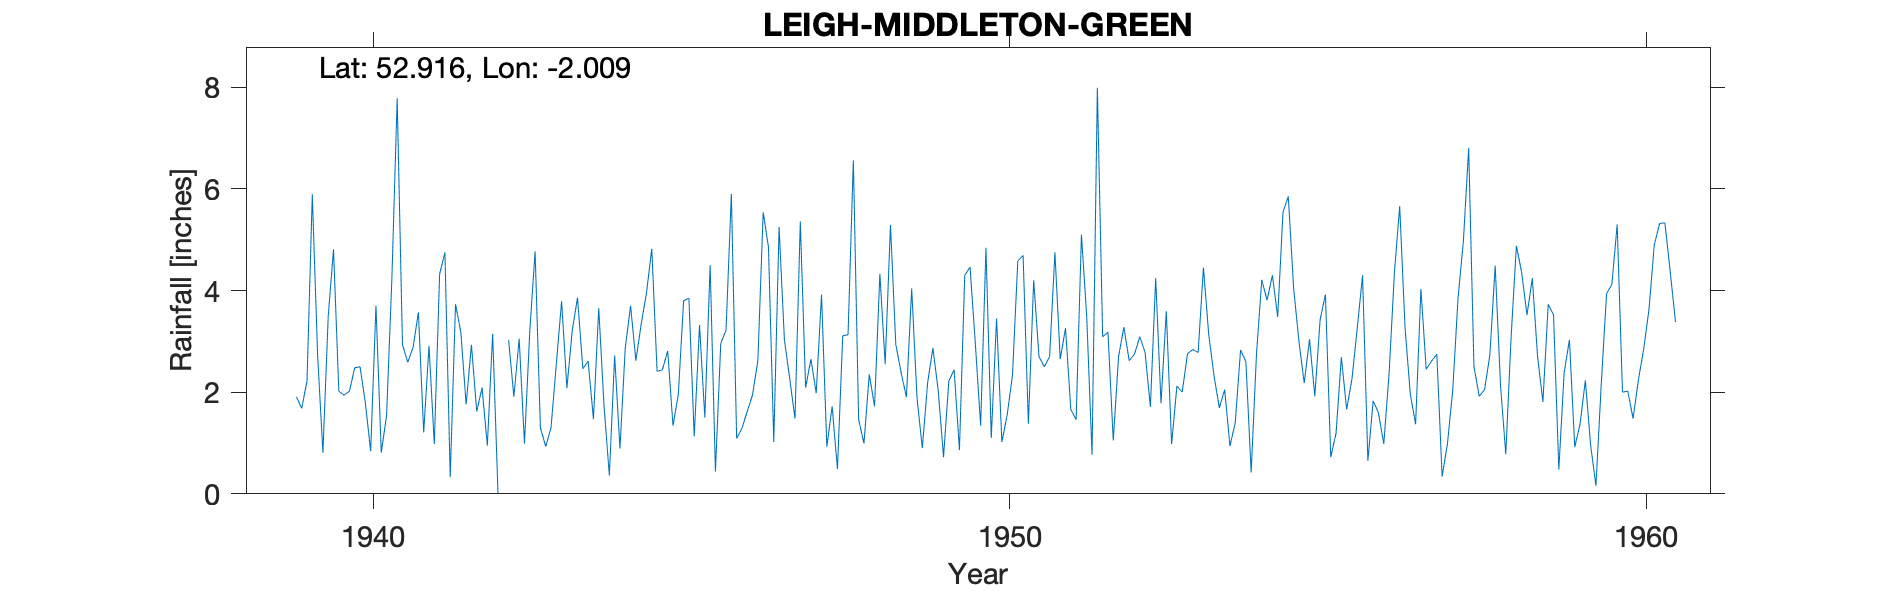

Source data for this figure (header and first rows):
LEIGH-MIDDLETON-GREEN, , , , , , , , , , , , , , , , , , , , , , , 
Grid ref, SJ995354, Long, -2.009, Lat, 52.92, Elevation, 597, ft., , , , , , , , , , , , , , , 
Station no, 2361/7, , , , , , , , , , , , , , , , , , , , , , 
, 1931, 1932, 1933, 1934, 1935, 1936, 1937, 1938, 1939, 1940, 1941, 1942, 1943, 1944, 1945, 1946, 1947, 1948, 1949, 1950, 1951, 1952, 1953
January, , , , , , , , , , 1.94, 2.59, 2.93, 4.77, 3.65, 2.44, 3.22, 2.27, 6.56, 1.89, 1.34, 2.5, 3.18, 0.98
February, , , , , , , , , , 2.02, 2.88, 1.62, 1.3, 1.72, 2.81, 5.9, 1.48, 1.46, 0.9, 4.84, 2.7, 1.05, 2.12
March, , , , , , , , , , 2.48, 3.57, 2.09, 0.93, 0.36, 1.34, 1.09, 5.36, 0.99, 2.18, 1.1, 4.75, 2.7, 2
April, , , , , , , , , 1.91, 2.5, 1.21, 0.95, 1.3, 2.72, 1.95, 1.29, 2.09, 2.35, 2.87, 3.45, 2.65, 3.28, 2.76
May, , , , , , , , , 1.68, 1.79, 2.91, 3.15, 2.55, 0.89, 3.8, 1.62, 2.65, 1.72, 2.03, 1.02, 3.26, 2.62, 2.84
June, , , , , , , , , 2.22, 0.84, 0.98, 0.02, 3.79, 2.87, 3.85, 1.95, 1.98, 4.33, 0.72, 1.55, 1.66, 2.75, 2.78
July, , , , , , , , , 5.89, 3.7, 4.32, , 2.08, 3.7, 1.13, 2.62, 3.92, 2.55, 2.22, 2.33, 1.46, 3.09, 4.45
August, , , , , , , , , 2.73, 0.81, 4.75, 3.03, 3.21, 2.62, 3.32, 5.54, 0.93, 5.29, 2.44, 4.58, 5.1, 2.78, 3.13
September, , , , , , , , , 0.81, 1.54, 0.33, 1.91, 3.86, 3.34, 1.5, 4.85, 1.72, 2.94, 0.86, 4.69, 3.48, 1.71, 2.32
October, , , , , , , , , 3.49, 4.23, 3.73, 3.05, 2.46, 3.95, 4.5, 1.02, 0.49, 2.39, 4.3, 1.38, 0.77, 4.24, 1.69
November, , , , , , , , , 4.81, 7.78, 3.18, 0.99, 2.61, 4.82, 0.44, 5.25, 3.11, 1.9, 4.46, 4.2, 7.99, 1.78, 2.05
December, , , , , , , , , 2.02, 2.93, 1.76, 3.2, 1.47, 2.41, 2.96, 3.03, 3.13, 4.04, 2.95, 2.7, 3.09, 3.59, 0.94
Total, , , , , , , , , , 32.56, 32.21, , 30.33, 33.05, 30.04, 37.38, 29.13, 36.52, 27.82, 33.18, 39.41, 32.77, 28.06
NGR is from the 1950s record and is Midd…, , , , , , , , , , , , , , , , , , , , , , , 
